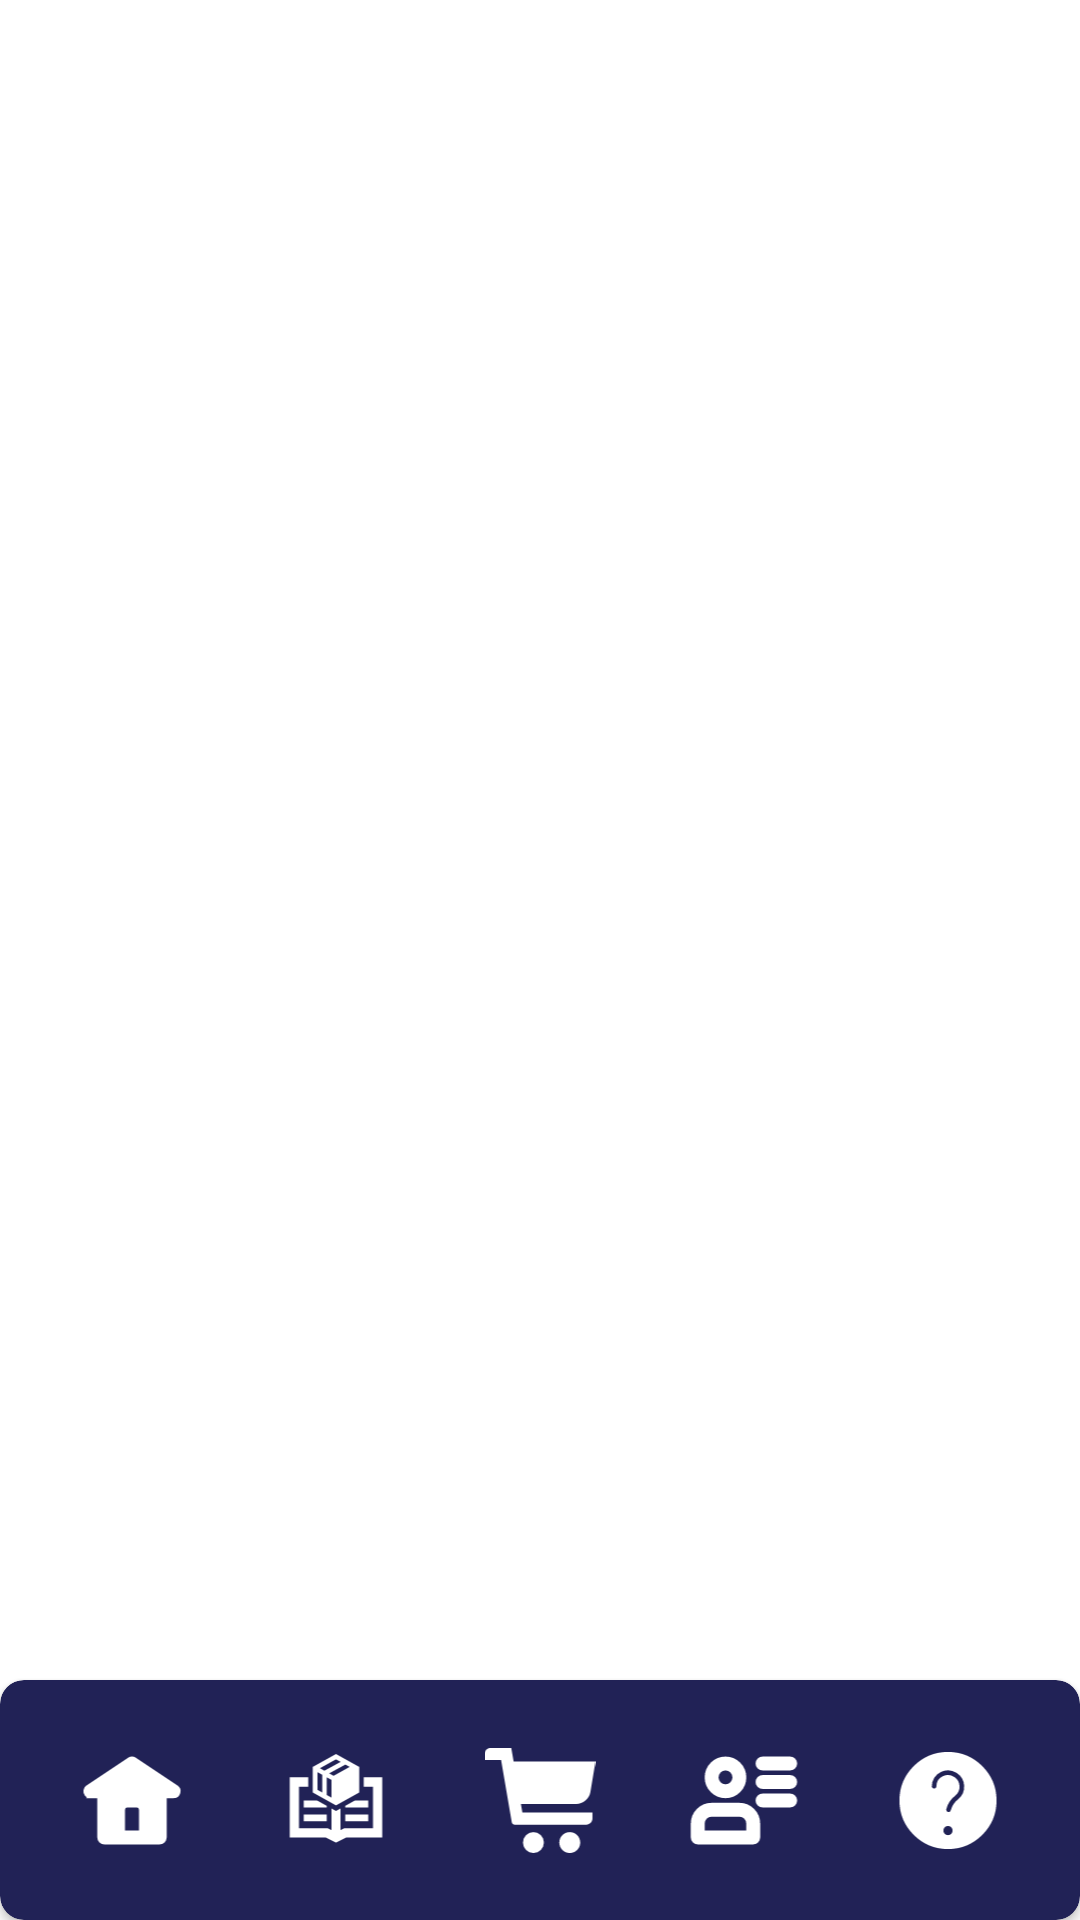

Write the Android layout XML for this screen, with the resource values it uses.
<!-- AndroidManifest.xml: application theme Theme.MusicStore -->
<!-- res/layout/activity_carrito.xml -->
<?xml version="1.0" encoding="utf-8"?>
<androidx.constraintlayout.widget.ConstraintLayout xmlns:android="http://schemas.android.com/apk/res/android"
    xmlns:app="http://schemas.android.com/apk/res-auto"
    xmlns:tools="http://schemas.android.com/tools"
    android:layout_width="match_parent"
    android:layout_height="match_parent"
    tools:context=".CarritoActivity">

    <androidx.cardview.widget.CardView
        android:id="@+id/cardView3"
        android:layout_width="0dp"
        android:layout_height="80dp"
        android:backgroundTint="#212256"
        app:cardCornerRadius="8dp"
        app:layout_constraintBottom_toBottomOf="parent"
        app:layout_constraintEnd_toEndOf="parent"
        app:layout_constraintStart_toStartOf="parent">

        <androidx.constraintlayout.widget.ConstraintLayout
            android:layout_width="match_parent"
            android:layout_height="match_parent">

            <ImageView
                android:id="@+id/iconProducto"
                android:layout_width="48dp"
                android:layout_height="37dp"
                app:layout_constraintBottom_toBottomOf="parent"
                app:layout_constraintEnd_toStartOf="@+id/iconCarrito"
                app:layout_constraintHorizontal_bias="0.5"
                app:layout_constraintStart_toEndOf="@+id/iconInicio"
                app:layout_constraintTop_toTopOf="parent"
                app:layout_constraintVertical_bias="0.5"
                app:srcCompat="@drawable/producto" />

            <ImageView
                android:id="@+id/iconUsuario"
                android:layout_width="48dp"
                android:layout_height="37dp"
                app:layout_constraintBottom_toBottomOf="parent"
                app:layout_constraintEnd_toStartOf="@+id/iconFaq"
                app:layout_constraintHorizontal_bias="0.5"
                app:layout_constraintStart_toEndOf="@+id/iconCarrito"
                app:layout_constraintTop_toTopOf="parent"
                app:layout_constraintVertical_bias="0.5"
                app:srcCompat="@drawable/user" />

            <ImageView
                android:id="@+id/iconCarrito"
                android:layout_width="48dp"
                android:layout_height="37dp"
                app:layout_constraintBottom_toBottomOf="parent"
                app:layout_constraintEnd_toStartOf="@+id/iconUsuario"
                app:layout_constraintHorizontal_bias="0.5"
                app:layout_constraintStart_toEndOf="@+id/iconProducto"
                app:layout_constraintTop_toTopOf="parent"
                app:layout_constraintVertical_bias="0.5"
                app:srcCompat="@drawable/carrito" />

            <ImageView
                android:id="@+id/iconInicio"
                android:layout_width="48dp"
                android:layout_height="37dp"
                android:contentDescription="inicio"
                app:layout_constraintBottom_toBottomOf="parent"
                app:layout_constraintEnd_toStartOf="@+id/iconProducto"
                app:layout_constraintHorizontal_bias="0.5"
                app:layout_constraintStart_toStartOf="parent"
                app:layout_constraintTop_toTopOf="parent"
                app:layout_constraintVertical_bias="0.5"
                app:srcCompat="@drawable/home" />

            <ImageView
                android:id="@+id/iconFaq"
                android:layout_width="48dp"
                android:layout_height="37dp"
                app:layout_constraintBottom_toBottomOf="parent"
                app:layout_constraintEnd_toEndOf="parent"
                app:layout_constraintStart_toEndOf="@+id/iconUsuario"
                app:layout_constraintTop_toTopOf="parent"
                app:layout_constraintVertical_bias="0.5"
                app:srcCompat="@drawable/faq" />

        </androidx.constraintlayout.widget.ConstraintLayout>
    </androidx.cardview.widget.CardView>
</androidx.constraintlayout.widget.ConstraintLayout>
<!-- resources referenced by this layout -->
<resources>
  <!-- drawable carrito (drawable) -->
  <vector xmlns:android="http://schemas.android.com/apk/res/android"
      android:width="800dp"
      android:height="800dp"
      android:viewportWidth="44.16"
      android:viewportHeight="44.16">
    <path
        android:pathData="M44.16,6.6H11.592L10.66,1.179H2.408C1.076,1.179 0,2.257 0,3.588v2.408h6.602l4.248,24.709c0.094,0.544 0.617,0.985 1.17,0.985h28.527c1.332,0 2.41,-1.077 2.41,-2.411v-2.406H15.078l-0.587,-3.414h22.042c2.66,0 5.172,-2.128 5.611,-4.75L44.16,6.6z"
        android:fillColor="#fff"/>
    <path
        android:pathData="M19.47,38.817m-4.165,0a4.165,4.165 0,1 1,8.33 0a4.165,4.165 0,1 1,-8.33 0"
        android:fillColor="#fff"/>
    <path
        android:pathData="M29.762,38.816c0,2.299 1.863,4.164 4.162,4.164c2.301,0 4.168,-1.865 4.168,-4.164c0,-2.299 -1.867,-4.166 -4.168,-4.166C31.625,34.65 29.762,36.518 29.762,38.816z"
        android:fillColor="#fff"/>
  </vector>
  <!-- drawable faq (drawable) -->
  <vector xmlns:android="http://schemas.android.com/apk/res/android"
      android:width="800dp"
      android:height="800dp"
      android:viewportWidth="24"
      android:viewportHeight="24">
    <path
        android:strokeWidth="1"
        android:pathData="M12,22A10,10 0,1 0,2 12,10 10,0 0,0 12,22ZM12,20a1.5,1.5 0,1 1,1.5 -1.5A1.5,1.5 0,0 1,12 20ZM8,8.994a3.907,3.907 0,0 1,2.319 -3.645,4.061 4.061,0 0,1 3.889,0.316 4,4 0,0 1,0.294 6.456,3.972 3.972,0 0,0 -1.411,2.114 1,1 0,0 1,-1.944 -0.47,5.908 5.908,0 0,1 2.1,-3.2 2,2 0,0 0,-0.146 -3.23,2.06 2.06,0 0,0 -2.006,-0.14 1.937,1.937 0,0 0,-1.1 1.8A1,1 0,0 1,8 9Z"
        android:fillColor="#fff"
        android:strokeColor="#fff"/>
  </vector>
  <!-- drawable home (drawable) -->
  <vector xmlns:android="http://schemas.android.com/apk/res/android"
      android:width="800dp"
      android:height="800dp"
      android:viewportWidth="24"
      android:viewportHeight="24">
    <path
        android:strokeWidth="1"
        android:pathData="M3.012,10.981 L3,11H5v9a1,1 0,0 0,1 1H18a1,1 0,0 0,1 -1V11h2a1,1 0,0 0,0.555 -1.832l-9,-6a1,1 0,0 0,-1.11 0l-9,6a1,1 0,0 0,-0.277 1.387A0.98,0.98 0,0 0,3.012 10.981ZM10,14a1,1 0,0 1,1 -1h2a1,1 0,0 1,1 1v5H10Z"
        android:fillColor="#ffff"
        android:strokeColor="#ffff"/>
  </vector>
  <!-- drawable user (drawable) -->
  <vector xmlns:android="http://schemas.android.com/apk/res/android"
      android:width="800dp"
      android:height="800dp"
      android:viewportWidth="24"
      android:viewportHeight="24">
    <path
        android:strokeWidth="1"
        android:pathData="M4,7A4,4 0,1 0,8 3,4 4,0 0,0 4,7ZM10,7A2,2 0,1 1,8 5,2 2,0 0,1 10,7ZM2,21L14,21a1,1 0,0 0,1 -1L15,17a4,4 0,0 0,-4 -4L5,13a4,4 0,0 0,-4 4v3A1,1 0,0 0,2 21ZM3,17a2,2 0,0 1,2 -2h6a2,2 0,0 1,2 2v2L3,19ZM23,4a1,1 0,0 1,-1 1L16,5a1,1 0,0 1,0 -2h6A1,1 0,0 1,23 4ZM23,8a1,1 0,0 1,-1 1L16,9a1,1 0,0 1,0 -2h6A1,1 0,0 1,23 8ZM23,12a1,1 0,0 1,-1 1L16,13a1,1 0,0 1,0 -2h6A1,1 0,0 1,23 12Z"
        android:fillColor="#fff"
        android:strokeColor="#fff"/>
  </vector>
  <style name="Theme.MusicStore" parent="Theme.MaterialComponents.DayNight.NoActionBar">
          
          <item name="colorPrimary">#212256</item>
          <item name="colorPrimaryVariant">#212256</item>
          <item name="colorOnPrimary">@color/white</item>
          
          <item name="colorSecondary">@color/teal_200</item>
          <item name="colorSecondaryVariant">@color/teal_700</item>
          <item name="colorOnSecondary">@color/black</item>
          
          <item name="android:statusBarColor" tools:targetApi="l">?attr/colorPrimaryVariant</item>
          
      </style>
  <!-- not gathered from this repository: default colours our renderer supplied (Android Studio template values) -->
  <color name="teal_200">#FF03DAC5</color>
  <color name="teal_700">#FF018786</color>
  <color name="black">#FF000000</color>
  <color name="white">#FFFFFFFF</color>
</resources>
